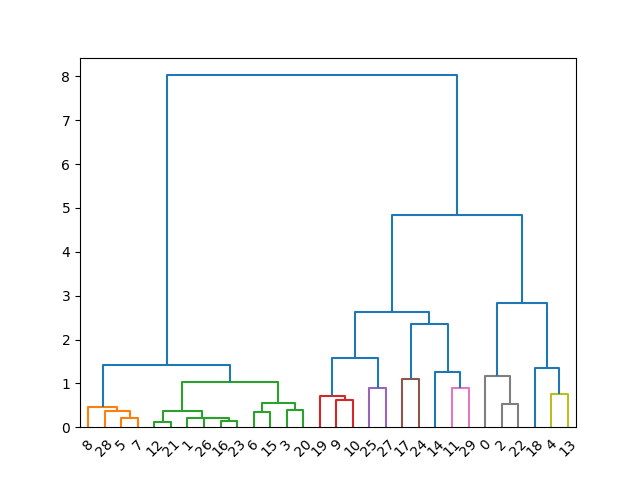

The table this chart was drawn from, first rows:
0, 7, 4
1, 2, 4
2, 7, 4
3, 2, 4
4, 9, 4
5, 1, 4
6, 5, 4
7, 1, 4
8, 2, 4
9, 10, 4
10, 10, 4
11, 3, 4
12, 2, 4
13, 9, 4
14, 2, 4
15, 3, 4
16, 2, 4
17, 6, 4
18, 5, 4
19, 9, 4
20, 4, 4
21, 2, 4
22, 10, 4
23, 2, 4
24, 4, 4
25, 10, 4
26, 1, 4
27, 10, 4
28, 8, 4
29, 10, 4
0, 8, 5
1, 2, 5
2, 8, 5
3, 2, 5
4, 9, 5
5, 1, 5
6, 2, 5
7, 1, 5
8, 1, 5
9, 3, 5
10, 3, 5
11, 6, 5
12, 2, 5
13, 9, 5
14, 7, 5
15, 2, 5
16, 2, 5
17, 5, 5
18, 10, 5
19, 3, 5
20, 2, 5
21, 2, 5
22, 8, 5
23, 2, 5
24, 5, 5
25, 4, 5
26, 2, 5
27, 4, 5
28, 1, 5
29, 6, 5
